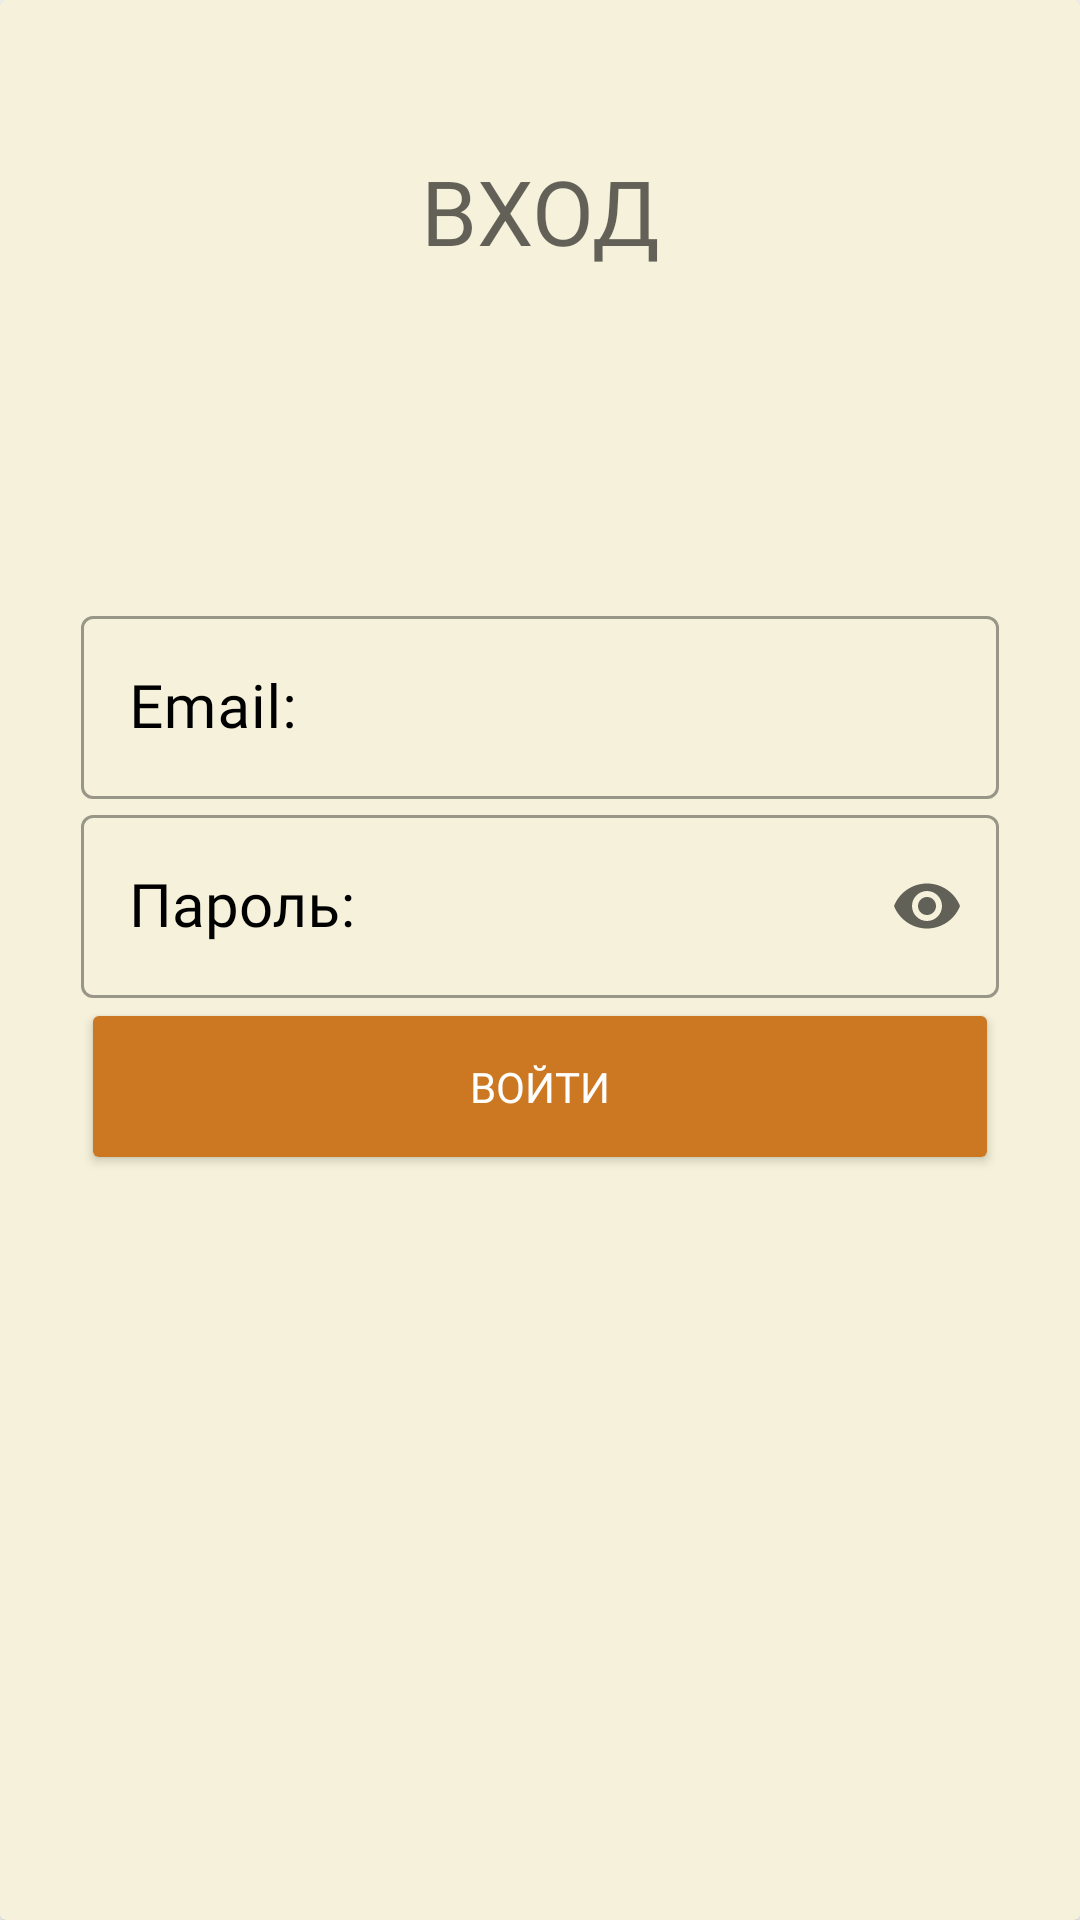

The Android layout XML behind this screen, and the referenced resources:
<!-- AndroidManifest.xml: application theme Theme.Diplom -->
<!-- res/layout/activity_login.xml -->
<?xml version="1.0" encoding="utf-8"?>
<androidx.cardview.widget.CardView xmlns:android="http://schemas.android.com/apk/res/android"
    xmlns:app="http://schemas.android.com/apk/res-auto"
    xmlns:tools="http://schemas.android.com/tools"
    android:layout_width="match_parent"
    android:layout_height="match_parent"
    tools:context=".MainActivity"
    app:cardBackgroundColor="@color/backgroundcolor">


    <TextView
        android:id="@+id/enterance"
        android:layout_width="match_parent"
        android:layout_height="wrap_content"
        android:layout_alignParentTop="true"
        android:layout_marginTop="50dp"
        android:fontFamily="@font/montserrat_bold"
        android:gravity="center"
        android:hint="@string/btnlog"
        android:textColor="@color/black"
        android:textSize="30sp" />

    <RelativeLayout
        android:layout_width="match_parent"
        android:layout_height="match_parent">

        <LinearLayout
            android:id="@+id/loginfield"
            android:layout_width="wrap_content"
            android:layout_height="wrap_content"
            android:layout_alignParentStart="true"
            android:layout_alignParentTop="true"
            android:layout_alignParentEnd="true"
            android:layout_gravity="center"
            android:layout_marginStart="27dp"
            android:layout_marginTop="200dp"
            android:layout_marginEnd="27dp"
            android:orientation="vertical">


            <com.google.android.material.textfield.TextInputLayout
                style="@style/Widget.MaterialComponents.TextInputLayout.OutlinedBox"
                android:layout_width="match_parent"
                android:layout_height="wrap_content"
                android:fontFamily="@font/montserrat_bold"
                android:hint="Email:"
                android:inputType="text"
                android:text=""
                android:textColor="#cc7722"
                android:textColorHint="@color/black"
                android:textSize="10sp">

                <com.google.android.material.textfield.TextInputEditText
                    android:id="@+id/emailLogin"
                    android:layout_width="match_parent"
                    android:layout_height="wrap_content"
                    android:fontFamily="@font/montserrat_bold"
                    android:hint=""
                    android:importantForAutofill="no"
                    android:inputType="textEmailAddress"
                    android:text=""
                    android:textColor="@color/black"
                    android:textColorHint="@color/black"
                    android:textSize="20sp" />
            </com.google.android.material.textfield.TextInputLayout>

            <com.google.android.material.textfield.TextInputLayout
                style="@style/Widget.MaterialComponents.TextInputLayout.OutlinedBox"
                android:layout_width="match_parent"
                android:layout_height="wrap_content"
                android:fontFamily="@font/montserrat_bold"
                android:hint="Пароль:"
                android:inputType="textPassword"
                android:text=""
                android:textColor="#cc7722"
                android:textColorHint="@color/black"
                android:textSize="10sp"
                app:endIconMode="password_toggle">

                <com.google.android.material.textfield.TextInputEditText
                    android:id="@+id/passwordLogin"
                    style="@style/Widget.MaterialComponents.TextInputLayout.OutlinedBox"
                    android:layout_width="match_parent"
                    android:layout_height="wrap_content"
                    android:fontFamily="@font/montserrat_bold"
                    android:hint=""
                    android:inputType="textPassword"
                    android:text=""
                    android:textColor="@color/black"
                    android:textColorHint="@color/black"
                    android:textSize="20sp" />
            </com.google.android.material.textfield.TextInputLayout>

            <Button
                android:id="@+id/logbtn"
                android:layout_width="match_parent"
                android:layout_height="59dp"
                android:layout_marginVertical="0dp"
                android:backgroundTint="#cc7722"
                android:fontFamily="@font/montserrat_bold"
                android:onClick="login"
                android:text="Войти"
                android:textColor="@color/white" />
        </LinearLayout>
    </RelativeLayout>

</androidx.cardview.widget.CardView>
<!-- resources referenced by this layout -->
<resources>
  <color name="backgroundcolor">#f5f1da</color>
  <color name="black">#FF000000</color>
  <color name="white">#FFFFFFFF</color>
  <string name="btnlog">ВХОД</string>
  <style name="Theme.Diplom" parent="Theme.MaterialComponents.DayNight.NoActionBar">
          
          <item name="colorPrimary">@color/buttonscolor</item>
          <item name="colorPrimaryVariant">@color/buttonscolor</item>
          <item name="colorOnPrimary">@color/white</item>
          
          <item name="colorSecondary">@color/objectscolor</item>
          <item name="colorSecondaryVariant">@color/buttonscolor</item>
          <item name="colorOnSecondary">@color/black</item>
          
          <item name="android:statusBarColor">?attr/colorPrimaryVariant</item>
          
          <item name="bottomSheetDialogTheme">@style/AppBottomSheetDialogTheme</item>
      </style>
  <color name="buttonscolor">#eebb4d</color>
  <color name="objectscolor">#d8d7f7</color>
  <style name="AppBottomSheetDialogTheme" parent="Theme.Design.Light.BottomSheetDialog">
          <item name="bottomSheetStyle">@style/AppModalStyle</item>
      </style>
  <style name="AppModalStyle" parent="Widget.Design.BottomSheet.Modal">
          <item name="android:background">@drawable/back</item>
      </style>
  <!-- drawable back (drawable) -->
  <?xml version="1.0" encoding="utf-8"?>
  <shape xmlns:android="http://schemas.android.com/apk/res/android"
      android:shape="rectangle">
      <solid android:color="@color/backgroundcolor"/>
      <corners android:topLeftRadius="20dp"
          android:topRightRadius="20dp"/>
  
  </shape>
</resources>
